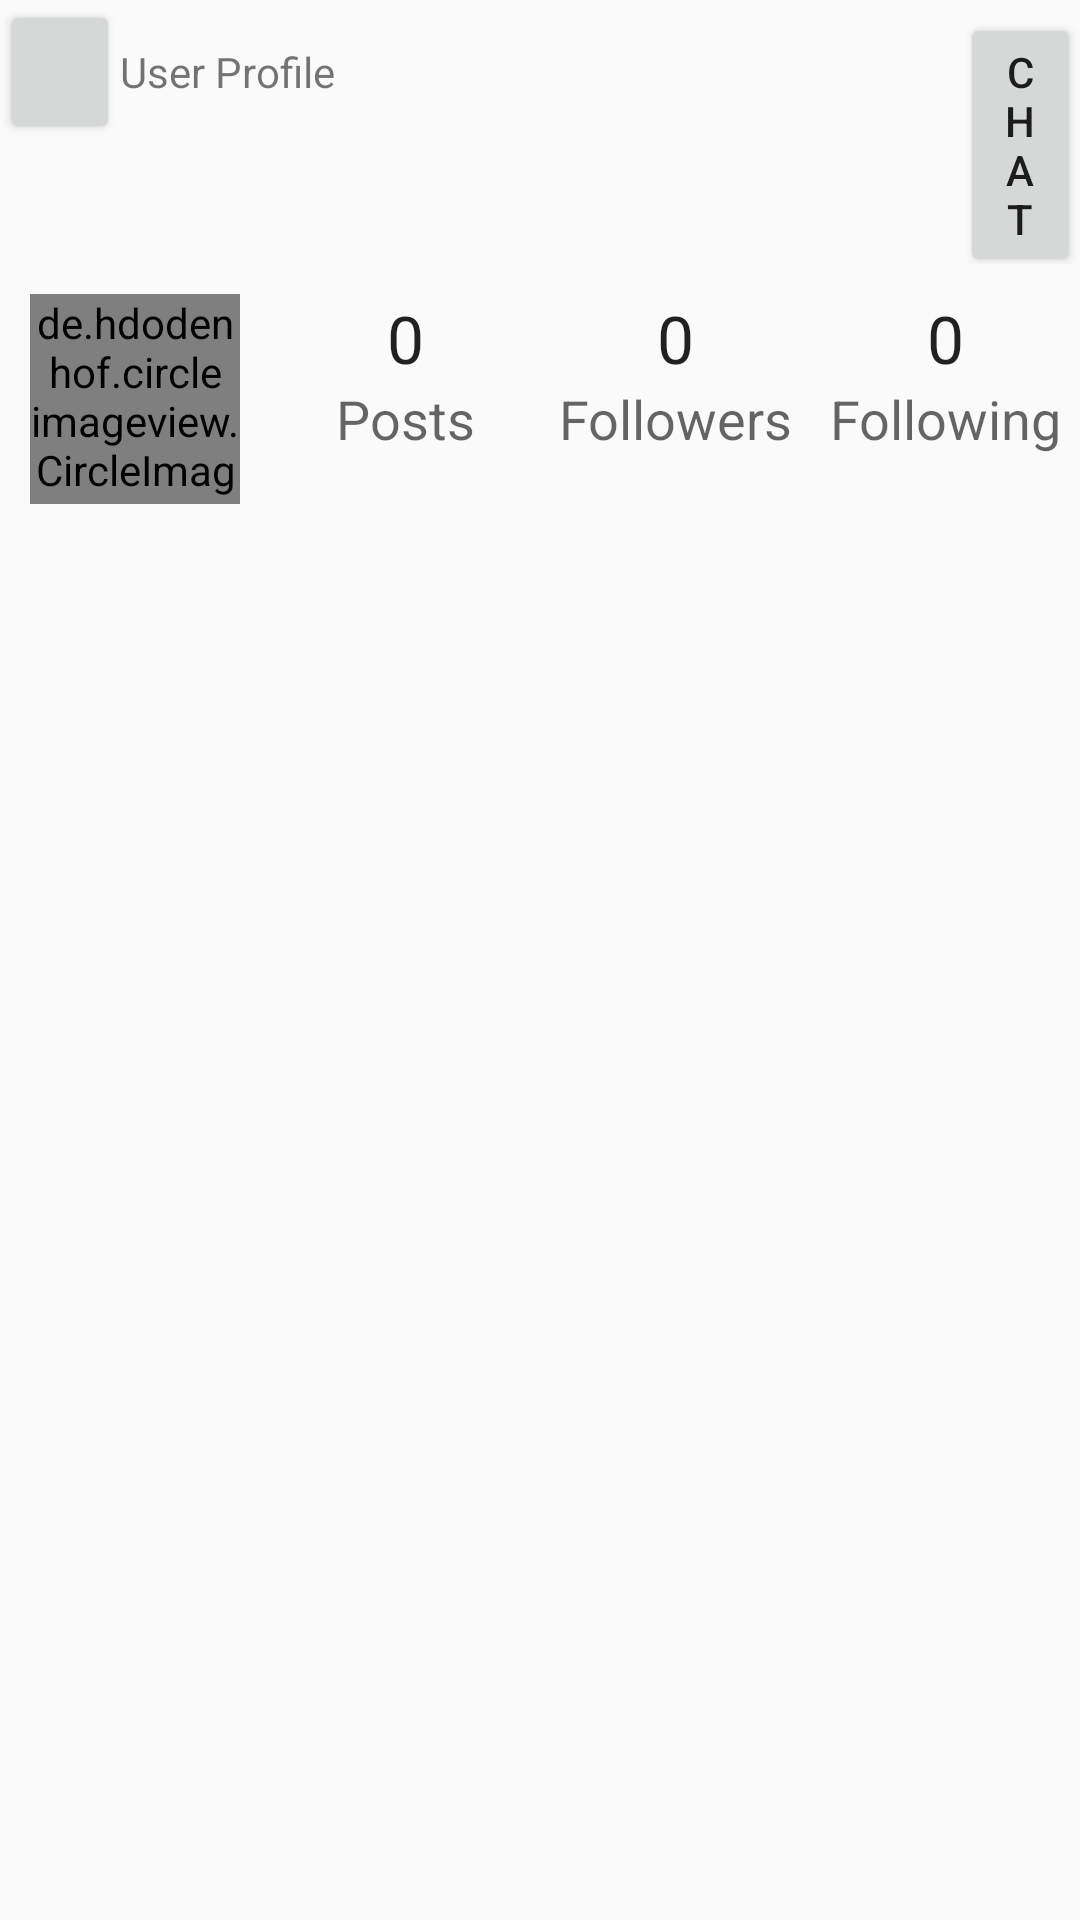

Here is an Android app screen rendered from its layout file. Give the layout XML and the strings, colors and styles it references.
<!-- AndroidManifest.xml: application theme AppTheme -->
<!-- res/layout/activity_user_profile.xml -->
<?xml version="1.0" encoding="utf-8"?>
<LinearLayout xmlns:android="http://schemas.android.com/apk/res/android"
    xmlns:app="http://schemas.android.com/apk/res-auto"
    xmlns:tools="http://schemas.android.com/tools"
    android:layout_width="match_parent"
    android:layout_height="match_parent"
    tools:context=".UserProfileActivity"
    android:orientation="vertical">
<LinearLayout
    android:layout_width="match_parent"
    android:layout_height="wrap_content"
    android:orientation="horizontal">
    <Button
        android:layout_width="match_parent"
        android:layout_height="wrap_content"
        android:layout_weight="4"
        android:id="@+id/home"></Button>
    <TextView
        android:layout_width="match_parent"
        android:layout_height="wrap_content"
        android:text="User Profile"
        android:id="@+id/username"
        android:layout_weight="1">
    </TextView>
    <Button
        android:layout_width="match_parent"
        android:layout_height="wrap_content"
        android:layout_weight="4"
        android:id="@+id/chat"
        android:text="Chat"></Button>
</LinearLayout>
    <LinearLayout
        android:layout_width="match_parent"
        android:layout_height="wrap_content"
        android:orientation="vertical"
        android:layout_marginTop="10dp">
        <LinearLayout
            android:layout_width="match_parent"
            android:layout_height="wrap_content"
            android:orientation="horizontal">
            <LinearLayout
                android:layout_width="match_parent"
                android:layout_height="wrap_content"
                android:layout_weight="3"
                android:layout_marginLeft="10dp">
        <de.hdodenhof.circleimageview.CircleImageView
            android:layout_width="70dp"
            android:layout_height="70dp"
            android:id="@+id/profile_image"></de.hdodenhof.circleimageview.CircleImageView>
            </LinearLayout>
            <LinearLayout
                android:layout_width="match_parent"
                android:layout_height="wrap_content"
                android:orientation="horizontal"
                android:layout_weight="1">
            <LinearLayout
                android:layout_width="match_parent"
                android:layout_height="wrap_content"
                android:orientation="vertical"
                android:layout_weight="4">
                <TextView
                    android:layout_width="match_parent"
                    android:layout_height="wrap_content"
                    android:text="0"
                    android:textAlignment="center"
                    android:id="@+id/post_number"
                    android:textAppearance="@style/TextAppearance.AppCompat.Large"></TextView>
                <TextView
                    android:layout_width="match_parent"
                    android:layout_height="wrap_content"
                    android:text="Posts"
                    android:textAlignment="center"
                    android:textAppearance="@style/TextAppearance.AppCompat.Medium"></TextView>
            </LinearLayout>
            <LinearLayout
                android:layout_width="match_parent"
                android:layout_height="wrap_content"
                android:orientation="vertical"
                android:layout_weight="4">
                <TextView
                    android:layout_width="match_parent"
                    android:layout_height="wrap_content"
                    android:text="0"
                    android:textAlignment="center"
                    android:id="@+id/follower_number"
                    android:textAppearance="@style/TextAppearance.AppCompat.Large"></TextView>
                <TextView
                    android:layout_width="match_parent"
                    android:layout_height="wrap_content"
                    android:text="Followers"
                    android:textAlignment="center"
                    android:textAppearance="@style/TextAppearance.AppCompat.Medium"></TextView>
            </LinearLayout>
            <LinearLayout
                android:layout_width="match_parent"
                android:layout_height="wrap_content"
                android:orientation="vertical"
                android:layout_weight="4">
                <TextView
                    android:layout_width="match_parent"
                    android:layout_height="wrap_content"
                    android:text="0"
                    android:textAlignment="center"
                    android:id="@+id/following_number"
                    android:textAppearance="@style/TextAppearance.AppCompat.Large"></TextView>
                <TextView
                    android:layout_width="match_parent"
                    android:layout_height="wrap_content"
                    android:text="Following"
                    android:textAlignment="center"
                    android:textAppearance="@style/TextAppearance.AppCompat.Medium"></TextView>
            </LinearLayout>
            </LinearLayout>
        </LinearLayout>
        <LinearLayout
            android:layout_width="match_parent"
            android:layout_height="wrap_content"
            android:orientation="vertical">
            <GridView
                android:layout_width="match_parent"
                android:layout_height="wrap_content"
                android:numColumns="3"
                android:id="@+id/postGridView"></GridView>
        </LinearLayout>
    </LinearLayout>
</LinearLayout>
<!-- resources referenced by this layout -->
<resources>
  <style name="AppTheme" parent="Theme.AppCompat.Light.DarkActionBar">
          
          <item name="colorPrimary">@color/colorPrimary</item>
          <item name="colorPrimaryDark">@color/colorPrimaryDark</item>
          <item name="colorAccent">@color/colorAccent</item>
      </style>
  <!-- not gathered from this repository: default colours our renderer supplied (Android Studio template values) -->
  <color name="colorPrimary">#FF6200EE</color>
  <color name="colorPrimaryDark">#FF3700B3</color>
  <color name="colorAccent">#FF03DAC5</color>
</resources>
